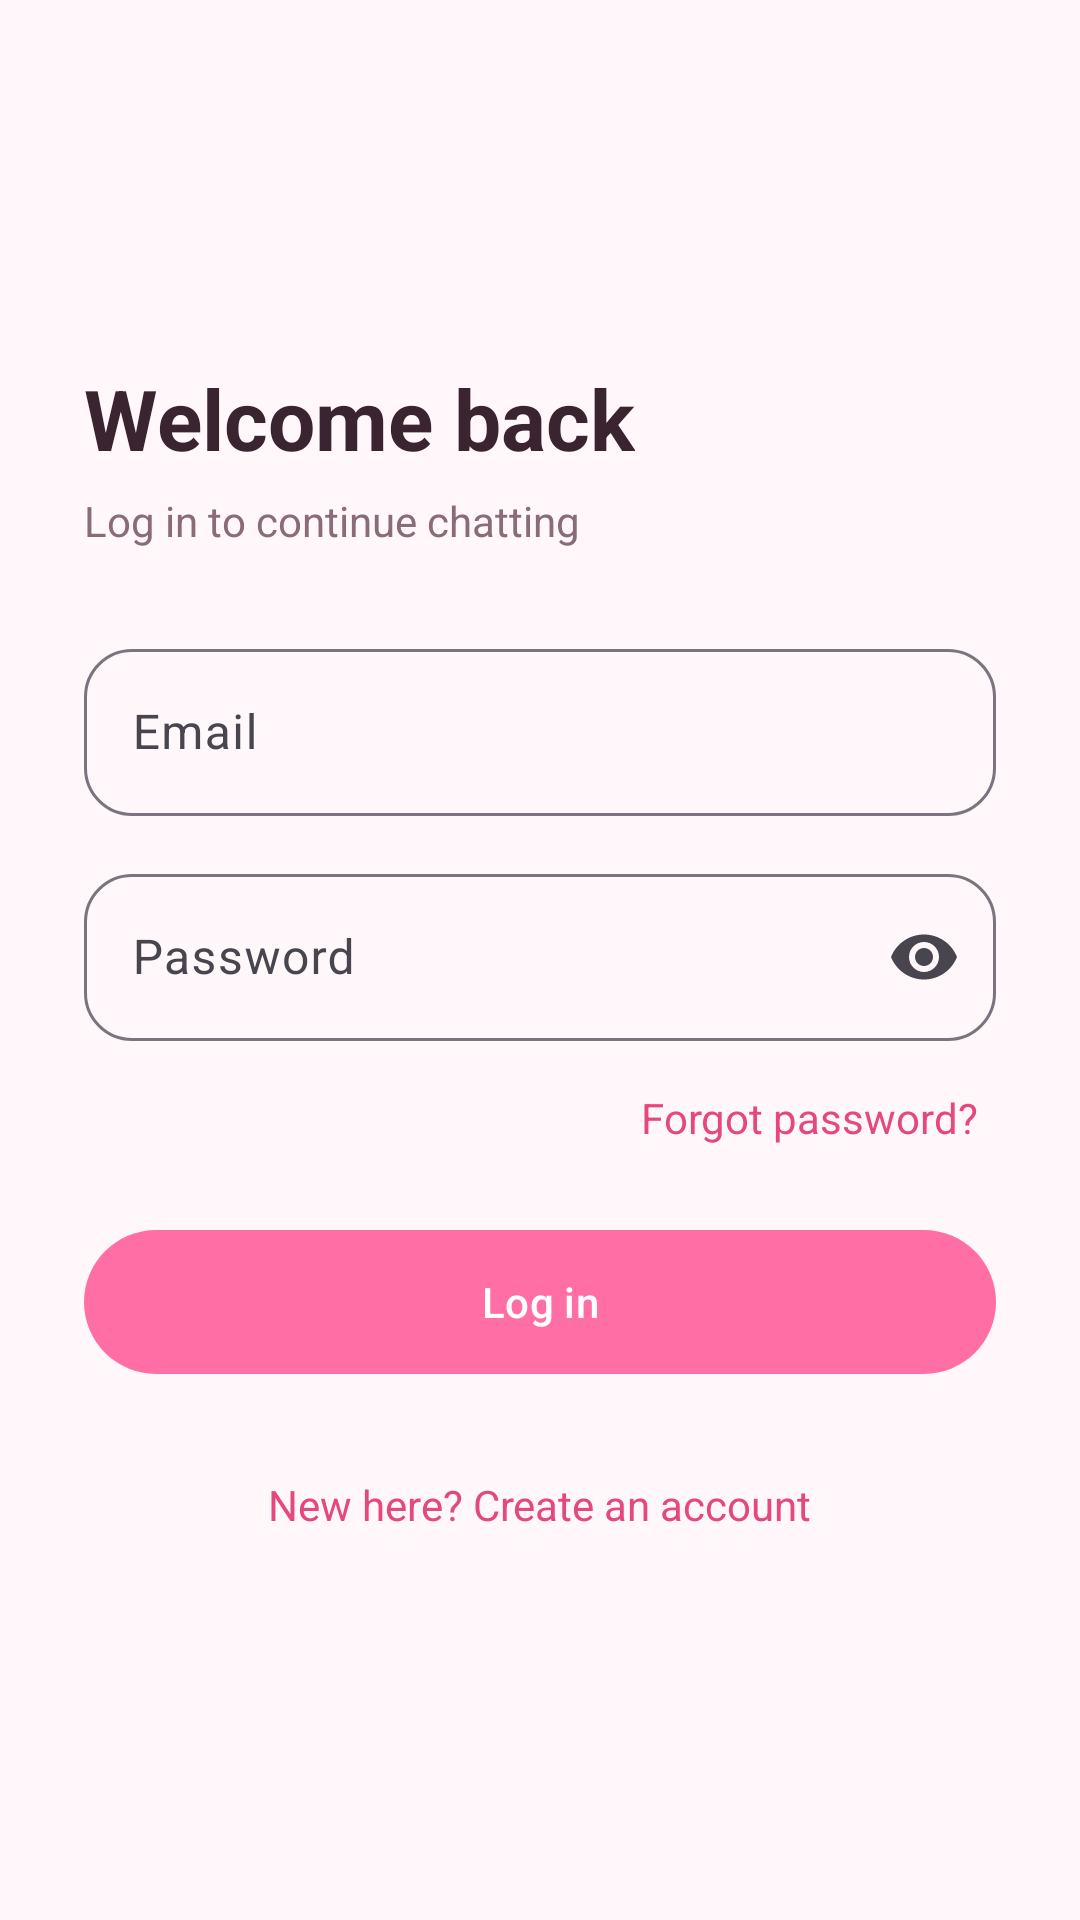

The Android layout XML behind this screen, and the referenced resources:
<!-- AndroidManifest.xml: application theme Theme.PulseChat -->
<!-- res/layout/activity_login.xml -->
<?xml version="1.0" encoding="utf-8"?>
<ScrollView xmlns:android="http://schemas.android.com/apk/res/android" xmlns:app="http://schemas.android.com/apk/res-auto"
    android:layout_width="match_parent" android:layout_height="match_parent"
    android:fillViewport="true">

    <LinearLayout android:layout_width="match_parent" android:layout_height="wrap_content"
        android:orientation="vertical" android:padding="28dp" android:gravity="center_vertical">

        <TextView android:layout_width="wrap_content" android:layout_height="wrap_content"
            android:text="Welcome back" android:textColor="@color/text_primary"
            android:textSize="28sp" android:textStyle="bold" />
        <TextView android:layout_width="wrap_content" android:layout_height="wrap_content"
            android:layout_marginTop="6dp" android:layout_marginBottom="28dp"
            android:text="Log in to continue chatting" android:textColor="@color/text_secondary" />

        <com.google.android.material.textfield.TextInputLayout style="@style/Widget.Material3.TextInputLayout.OutlinedBox" app:boxCornerRadiusTopStart="16dp" app:boxCornerRadiusTopEnd="16dp" app:boxCornerRadiusBottomStart="16dp" app:boxCornerRadiusBottomEnd="16dp"
            android:layout_width="match_parent" android:layout_height="wrap_content" android:hint="Email">
            <com.google.android.material.textfield.TextInputEditText android:id="@+id/etEmail"
                android:layout_width="match_parent" android:layout_height="wrap_content"
                android:inputType="textEmailAddress" />
        </com.google.android.material.textfield.TextInputLayout>

        <com.google.android.material.textfield.TextInputLayout style="@style/Widget.Material3.TextInputLayout.OutlinedBox" app:boxCornerRadiusTopStart="16dp" app:boxCornerRadiusTopEnd="16dp" app:boxCornerRadiusBottomStart="16dp" app:boxCornerRadiusBottomEnd="16dp"
            android:layout_width="match_parent" android:layout_height="wrap_content"
            android:layout_marginTop="14dp" android:hint="Password" app:endIconMode="password_toggle">
            <com.google.android.material.textfield.TextInputEditText android:id="@+id/etPassword"
                android:layout_width="match_parent" android:layout_height="wrap_content"
                android:inputType="textPassword" />
        </com.google.android.material.textfield.TextInputLayout>

        <TextView android:id="@+id/tvForgot" android:layout_width="wrap_content"
            android:layout_height="wrap_content" android:layout_gravity="end"
            android:layout_marginTop="10dp" android:padding="6dp"
            android:text="Forgot password?" android:textColor="@color/violet_dark" />

        <com.google.android.material.button.MaterialButton android:id="@+id/btnLogin"
            android:layout_width="match_parent" android:layout_height="56dp"
            android:layout_marginTop="18dp" android:text="Log in" app:cornerRadius="28dp" />

        <ProgressBar android:id="@+id/progress" android:layout_width="wrap_content"
            android:layout_height="wrap_content" android:layout_gravity="center"
            android:layout_marginTop="14dp" android:visibility="gone" />

        <TextView android:id="@+id/tvRegister" android:layout_width="wrap_content"
            android:layout_height="wrap_content" android:layout_gravity="center"
            android:layout_marginTop="22dp" android:padding="8dp"
            android:text="New here? Create an account" android:textColor="@color/violet_dark" />
    </LinearLayout>
</ScrollView>
<!-- resources referenced by this layout -->
<resources>
  <color name="text_primary">#3A2430</color>
  <color name="text_secondary">#8A6B79</color>
  <color name="violet_dark">#E5487F</color>
  <style name="Theme.PulseChat" parent="Theme.Material3.Light.NoActionBar">
          <item name="colorPrimary">@color/violet</item>
          <item name="colorOnPrimary">@color/white</item>
          <item name="colorPrimaryContainer">@color/lavender</item>
          <item name="colorSurface">@color/white</item>
          <item name="android:windowBackground">@color/bg</item>
          <item name="android:statusBarColor">@color/bg</item>
          <item name="android:windowLightStatusBar">true</item>
          <item name="bottomNavigationStyle">@style/Widget.Sakura.BottomNav</item>
      </style>
  <color name="violet">#FF6FA5</color>
  <color name="white">#FFFFFF</color>
  <color name="lavender">#FFE6EF</color>
  <color name="bg">#FFF7FA</color>
  <style name="Widget.Sakura.BottomNav" parent="Widget.Material3.BottomNavigationView">
          <item name="android:background">@color/white</item>
          <item name="itemIconTint">@color/nav_item</item>
          <item name="itemTextColor">@color/nav_item</item>
          <item name="itemActiveIndicatorStyle">@style/Sakura.NavIndicator</item>
          <item name="elevation">10dp</item>
      </style>
  <style name="Sakura.NavIndicator" parent="Widget.Material3.BottomNavigationView.ActiveIndicator">
          <item name="android:color">@color/lavender_mid</item>
      </style>
  <color name="lavender_mid">#FFC7DA</color>
</resources>
